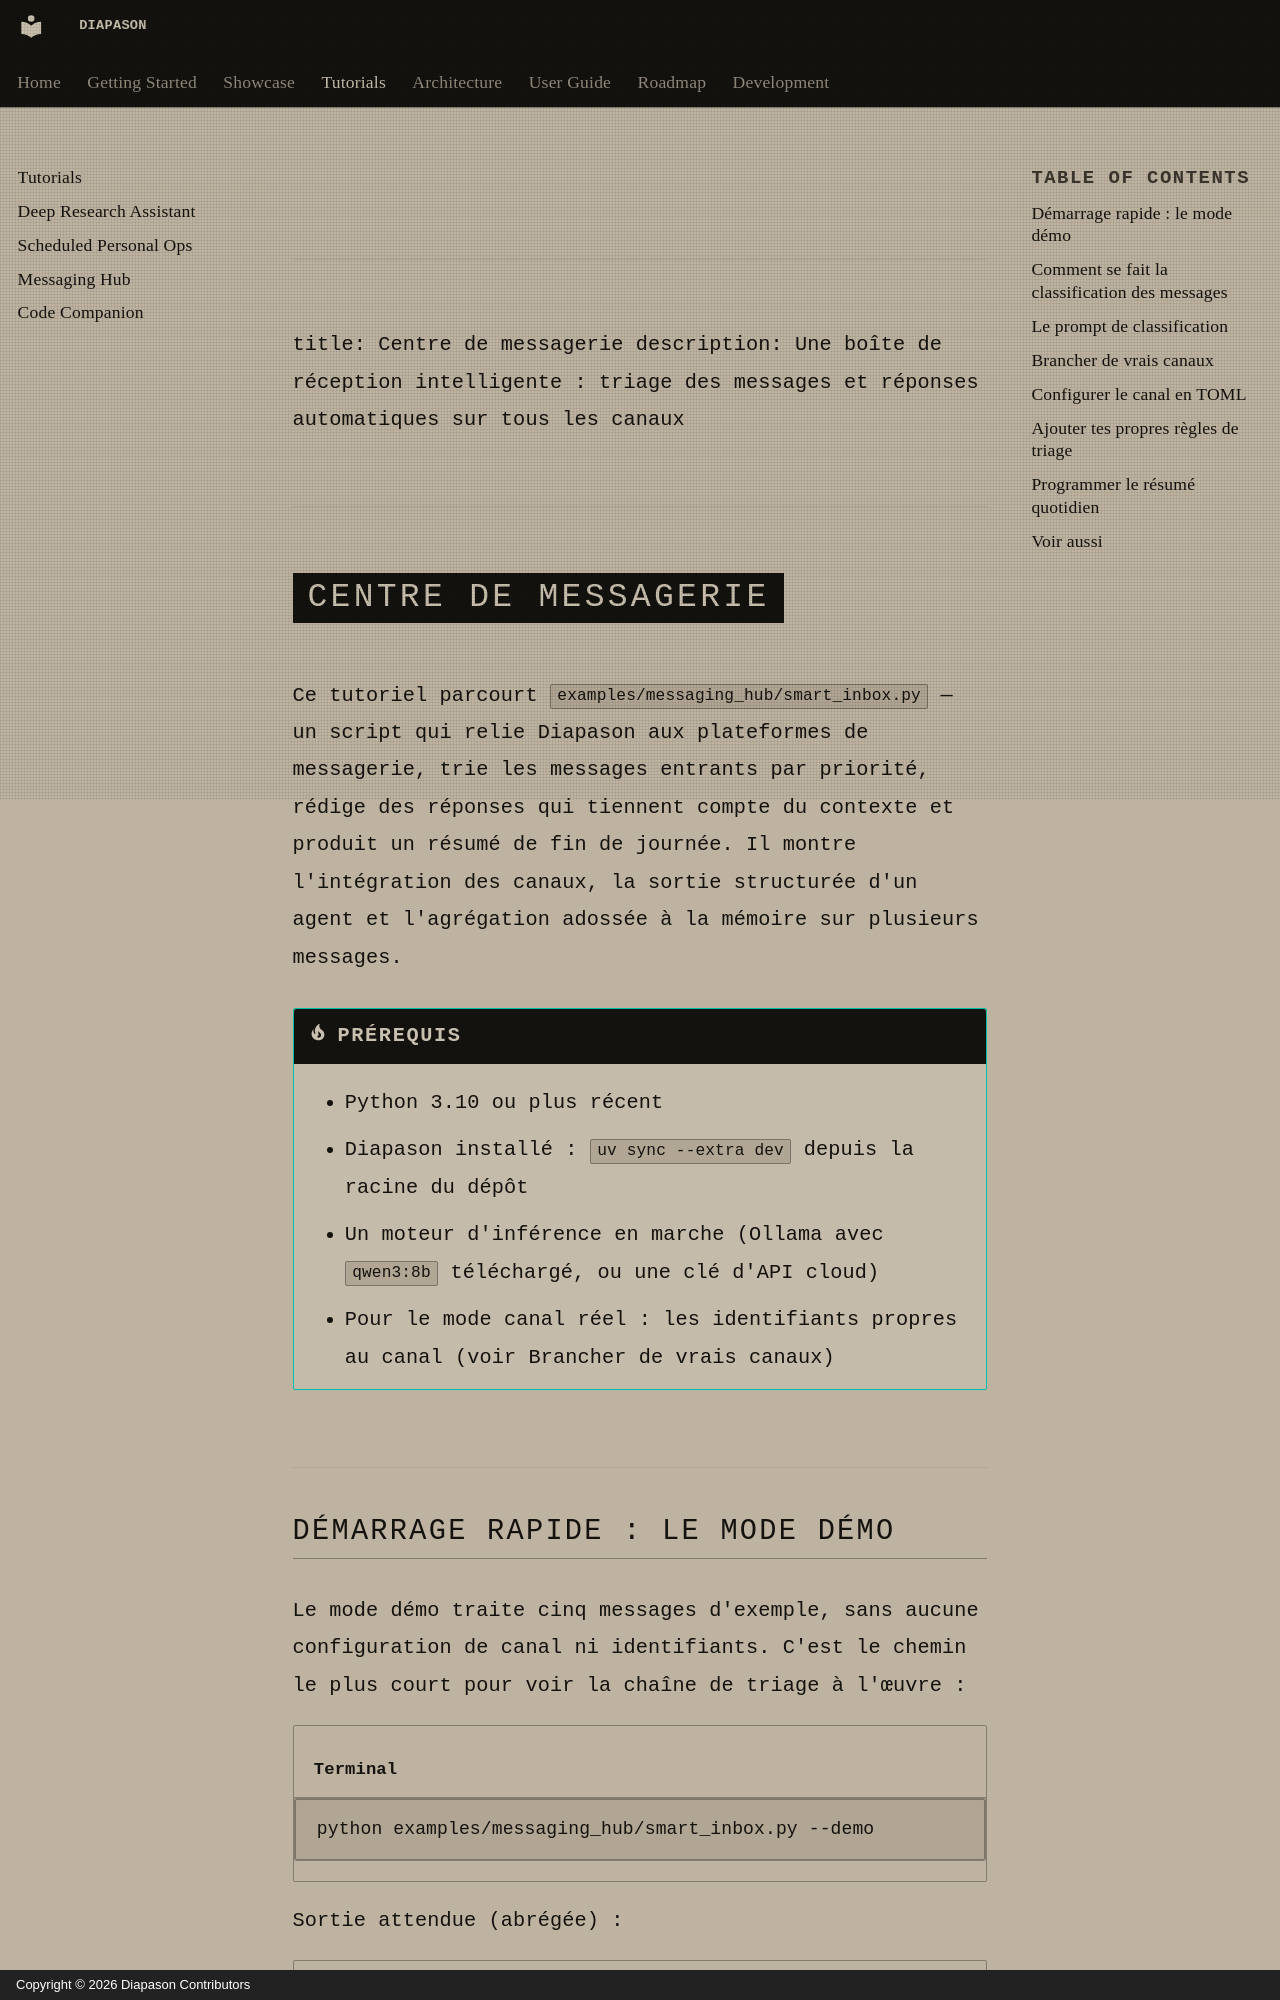

repository: carlitoetienne01-spec/Diapason · page: tutorials/messaging-hub/index.html · generator: mkdocs · copyright: Copyright © 2026 Diapason Contributors

---
title: Centre de messagerie
description: Une boîte de réception intelligente : triage des messages et réponses automatiques sur tous les canaux
---

# Centre de messagerie

Ce tutoriel parcourt `examples/messaging_hub/smart_inbox.py` — un script qui relie Diapason aux plateformes de messagerie, trie les messages entrants par priorité, rédige des réponses qui tiennent compte du contexte et produit un résumé de fin de journée. Il montre l'intégration des canaux, la sortie structurée d'un agent et l'agrégation adossée à la mémoire sur plusieurs messages.

!!! tip "Prérequis"
    - Python 3.10 ou plus récent
    - Diapason installé : `uv sync --extra dev` depuis la racine du dépôt
    - Un moteur d'inférence en marche (Ollama avec `qwen3:8b` téléchargé, ou une clé d'API cloud)
    - Pour le mode canal réel : les identifiants propres au canal (voir [Brancher de vrais canaux](#setting-up-real-channels))
